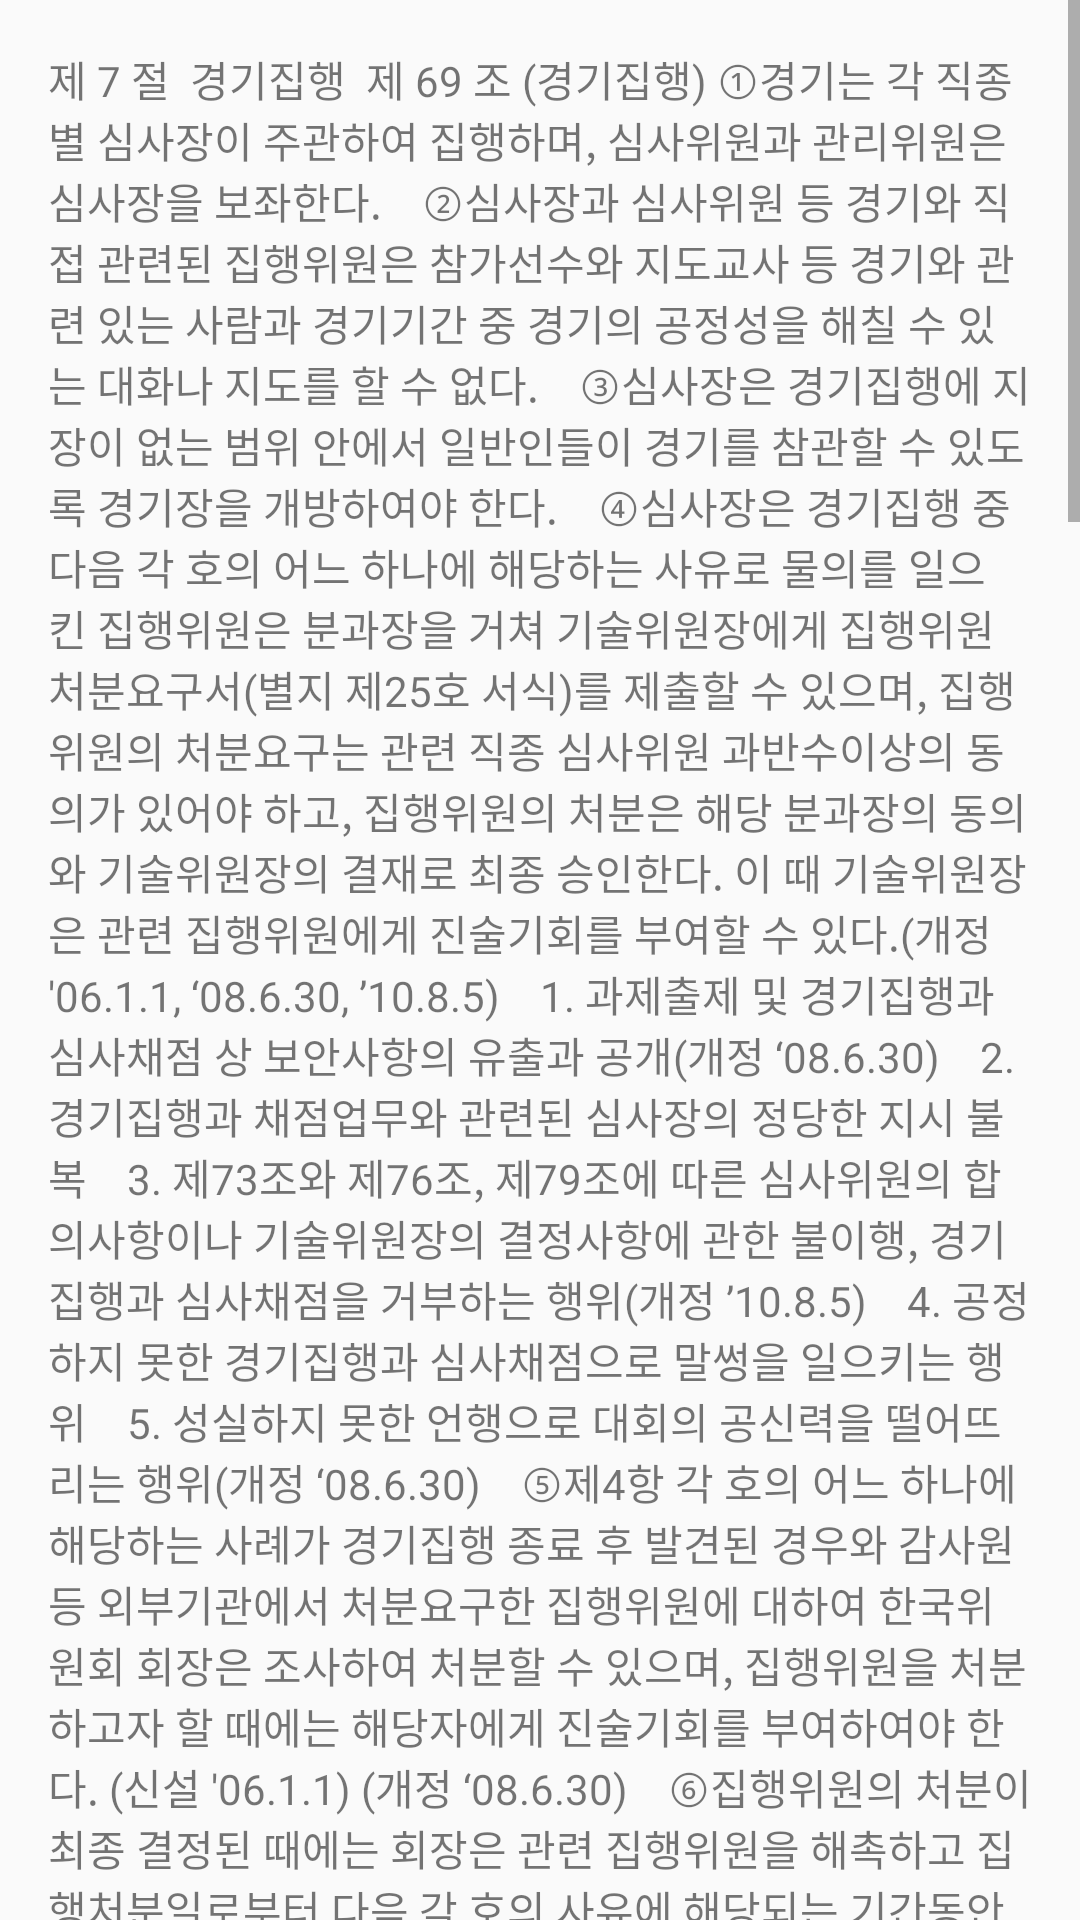

Android layout source for this screen:
<!-- AndroidManifest.xml: application theme AppTheme -->
<!-- res/layout/activity_soochick.xml -->
<?xml version="1.0" encoding="utf-8"?>
<RelativeLayout xmlns:android="http://schemas.android.com/apk/res/android"
    xmlns:tools="http://schemas.android.com/tools"
    android:layout_width="match_parent"
    android:layout_height="match_parent"
    tools:context="kr.edcan.alime.activity.SoochickActivity">

    <ScrollView
        android:layout_width="match_parent"
        android:layout_height="match_parent">

        <TextView
            android:layout_width="match_parent"
            android:layout_height="match_parent"
            android:layout_margin="16dp"
            android:text="제 7 절  경기집행

제 69 조 (경기집행) ①경기는 각 직종별 심사장이 주관하여 집행하며, 심사위원과 관리위원은 심사장을 보좌한다.
   ②심사장과 심사위원 등 경기와 직접 관련된 집행위원은 참가선수와 지도교사 등 경기와 관련 있는 사람과 경기기간 중 경기의 공정성을 해칠 수 있는 대화나 지도를 할 수 없다.
   ③심사장은 경기집행에 지장이 없는 범위 안에서 일반인들이 경기를 참관할 수 있도록 경기장을 개방하여야 한다.
   ④심사장은 경기집행 중 다음 각 호의 어느 하나에 해당하는 사유로 물의를 일으킨 집행위원은 분과장을 거쳐 기술위원장에게 집행위원처분요구서(별지 제25호 서식)를 제출할 수 있으며, 집행위원의 처분요구는 관련 직종 심사위원 과반수이상의 동의가 있어야 하고, 집행위원의 처분은 해당 분과장의 동의와 기술위원장의 결재로 최종 승인한다. 이 때 기술위원장은 관련 집행위원에게 진술기회를 부여할 수 있다.(개정 '06.1.1, ‘08.6.30, ’10.8.5)
   1. 과제출제 및 경기집행과 심사채점 상 보안사항의 유출과 공개(개정 ‘08.6.30)
   2. 경기집행과 채점업무와 관련된 심사장의 정당한 지시 불복
   3. 제73조와 제76조, 제79조에 따른 심사위원의 합의사항이나 기술위원장의 결정사항에 관한 불이행, 경기집행과 심사채점을 거부하는 행위(개정 ’10.8.5)
   4. 공정하지 못한 경기집행과 심사채점으로 말썽을 일으키는 행위
   5. 성실하지 못한 언행으로 대회의 공신력을 떨어뜨리는 행위(개정 ‘08.6.30)
   ⑤제4항 각 호의 어느 하나에 해당하는 사례가 경기집행 종료 후 발견된 경우와 감사원 등 외부기관에서 처분요구한 집행위원에 대하여 한국위원회 회장은 조사하여 처분할 수 있으며, 집행위원을 처분하고자 할 때에는 해당자에게 진술기회를 부여하여야 한다. (신설 '06.1.1) (개정 ‘08.6.30)
   ⑥집행위원의 처분이 최종 결정된 때에는 회장은 관련 집행위원을 해촉하고 집행처분일로부터 다음 각 호의 사유에 해당되는 기간동안 위촉을 제한하며, 위촉 제한자 명단(별지 제44호)을 작성 관리하여야 한다.(신설 ‘03.2.24) (개정 ’06.1.1, ‘07.4.5, ’08.6.30, ‘10.8.5, '14.6.9)
    1. 제4항 각 호의 관련자 : 3년
    2. 입상자 번복 관련자 : 5년
    3. 부정행위 관련자 : 영구
   ⑦산업체근로자의 대회 참가 활성화를 위하여 직종별 전체 근로자 선수가 합의할 때에는 근로자 선수의 경기 과제 난이도를 조정하여 시행할 수 있으며, 이 때에는 과제 난이도 조정 합의서(별지 제53호)를 작성하여야 한다. (신설 '14.6.9)
제 70 조 (선수교육) ①국내대회의 직종별 심사장은 경기시작 이전에 참가선수에게 경기진행요령, 제한시간, 부정행위자의 범위 및 처리기준, 안전사고 방지, 경기진행상 유의사항 등에 대하여 교육을 실시하여야 한다.
   ②직종별 심사장은 국내대회에 참가하는 선수가 사용이 제한된 재료, 공구, 장비 등을 소지하고 경기장에 입실하거나 사용할 수 없음을 경기시작 이전에 교육하여야 한다. (전문개정 '09.8.6)
제 71 조 (참가선수서약서) 심사장은 경기시작 이전에 참가선수서약서(별지 제26호 서식)를 받아야 한다. (개정 '00.4.18, ‘12.2.27)
제 72 조 (선수확인) ①심사장은 경기시작 이전에 선수증 등에 따라 본인 여부를 확인하여야 한다.
   ②참가선수는 경기일정(사전 준비시간 포함)에 모두 참여 하여야하며, 앞과제(사전 준비시간 포함) 경기에 참석하지 않으면 현재 과제 경기에 참여 할 수 없다. (신설 ‘12.2.27)
제 73 조 (경기집행요령) ①국내대회의 심사장은 다음과 같이 경기를 집행하여야 한다.
    1.기계와 시설은 추첨을 하여 배정하고, 경기시작 1시간 이전에 참가선수에게 점검과 시험운전의 기회를 부여하여야 하며, 지정되지 않은 재료, 공구, 장비 등의 소지여부를 경기시작 이전 또는 경기 중에 조사할 수 있다.
    2.경기집행 중 기계나 시설, 지급재료의 흠, 선수부상 등의 사유로 경기를 진행할 수 없을 때에는 경기중단 사유가 해소될 때까지 관련 선수의 경기진행 중지와 경기장 이탈금지 등의 조치를 하고, 그 사실을 전국대회는 한국위원회에, 지방대회는 시․도위원회에 바로 알려야 하며, 처리시간을 고려하여 경기를 진행하여야 한다. 이 때에 심사장은 그날 경기종료 후 분과장을 거쳐 기술위원장에게 그 내용을 보고하여야 한다.
    3.경기시간은 1일에 8시간을 넘을 수 없다. 다만, 시설과 장비 등 경기장 여건 때문에 기준시간을 넘을 때에는, 심사장은 분과장을 거쳐 기술위원장의 승인을 미리 받아야 한다.
    4.심사장은 경기장 시설의 흠, 마감시간까지 하나의 작품도 제출되지 않을 것으로 예상될 때, 그 밖의 불가항력적인 사유 등으로 과제도면, 채점기준, 요구사항, 과제내용 등에 대한 일부 수정이나 경기시간 연장이 필요하다고 인정되는 때에는  전체 심사위원의 합의로 변경할 수 있다. 다만, 경기시간의 연장은 과제별 경기시간의 2/3가 지나기 이전에 결정하여야 하며, 연장된 시간은 정해진 과제별 경기시간의 1/5을 넘을 수 없다.(개정 14.6.9)
    5.제4호의 경기시간 연장은 그 직종 선수 모두에게 연장사실을 알림으로써 효력이 발생된다.
    6. (삭제 '14.6.9)
    7.그 밖의 경기집행과 관련된 사항에 대하여는 한국위원회에 알려 한국위원회 사무차장의 결정에 따른다. (개정 '14.6.9)
    8.심사장은 제4호와 제5호에 따른 경기시간 연장이나 과제수정이 있을 때에는 당일 경기종료 후 전국대회는 한국위원회에, 지방대회는 시․도위원회에 경기집행변경보고서(별지 제3호 서식)를 제출하여야 한다.
    9.심사장은 과제와 채점기준을 경기전에 수정하여 경기를 진행할 수 있으며, 수정의 방법 및 범위 등은 회장이 따로 정한다. (신설 '14.6.9)
   ②국내대회의 관리위원은 심사장 및 심사위원, 참가선수를 대상으로 경기장에 준비한 시설 및 장비의 사용방법과 성능이 이상 없음을 확인할 수 있도록 시운전을 실시하여야 한다.
   ③직종별 본부요원 또는 심사장은 참가선수별로 경기진행 비번호(등번호)를 부여하고 그 현황(별지 제3-1호 서식)을 관리하여야 한다. (전문개정 '09.8.6 )
제 74 조 (경기장 질서유지) ①심사장은 경기장 질서유지를 위하여 다음 각 호의 어느 하나에 해당하는 선수는 심사위원 모두가 합의하여 경기를 중단시키고 분과장을 거쳐 기술위원장의 승인을 받아 퇴장시킬 수 있다. 다만, 승인을 받지 못한 때에는 그 선수의 중단된 경기시간을 연장하여 주어야 한다.(개정 ’10.8.5)
    1. 경기장에서 소란을 피우거나 다른 선수의 경기를 방해하는 사람
    2. 경기장 시설․장비 등을 파괴하거나 망가뜨리거나 더럽히는 사람
   ②제1항 각 호에 따라 경기를 중단시키고자 할 때에는 그 선수나 선수지도교사에게 그 사유를 알려야 한다.
   ③정당한 이의제기 절차에 의하지 아니하고 경기장에 소란을 피우거나 경기집행을 방해하는 자에 대해서는 경기장 접근을 제한할 수 있다.(신설 ‘15.8. )
제 75 조 (경기강평) ①심사장은 경기종료 후 선수와 지도교사 등 관계자들에게 전반적인 기술강평과 개인강평을 실시하고, 기술평가서(별지 제32호 서식)를 만들어 대회본부에 제출하여야 한다. (개정 '00.4.18)
   ②전반적인 기술강평의 내용은 다음과 같다.
    1. 과제의 해설
    2. 공통적으로 우수했던 점
    3. 공통적으로 부족했던 점
    4. 시정을 요하는 점
   ③개인강평 내용은 다음과 같다.
    1. 경기태도와 작업태도
    2. 장점과 단점
    3. 시정이 필요한 점" />
    </ScrollView>
</RelativeLayout>
<!-- resources referenced by this layout -->
<resources>
  <style name="AppTheme" parent="Theme.AppCompat.Light.NoActionBar">
          
          <item name="android:windowDisablePreview">true</item>
          <item name="colorPrimary">@color/colorPrimary</item>
          <item name="colorPrimaryDark">@color/colorPrimaryDark</item>
          <item name="colorAccent">@color/colorAccent</item>
      </style>
  <color name="colorPrimary">#26C6DE</color>
  <color name="colorPrimaryDark">#1e99a8</color>
  <color name="colorAccent">#FF4081</color>
</resources>
